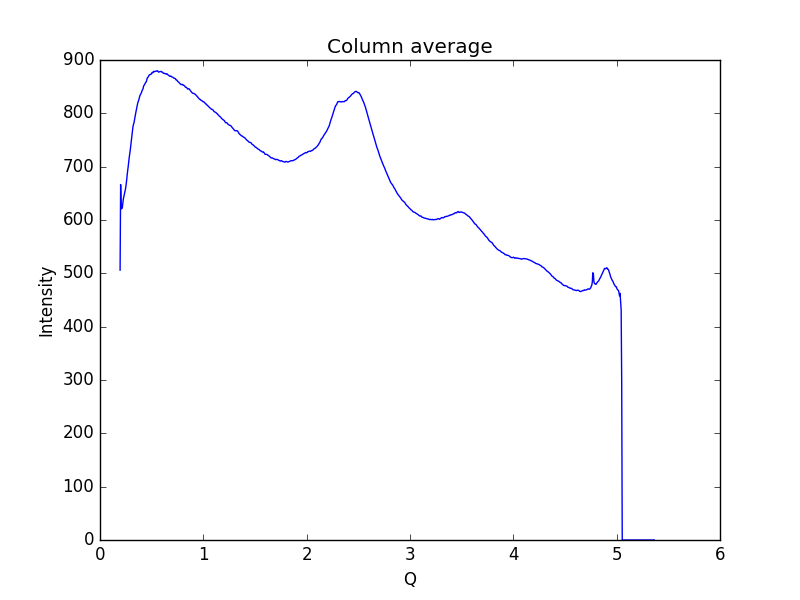

Data behind this chart, as committed beside it:
0.19448614755544588, 505.982
0.1997, 666.5
0.2048, 620.7
0.21, 624
0.2152, 622.1
0.2204, 630.2
0.2255, 639
0.2307, 643.6
0.2359, 647.8
0.2411, 653.1
0.2462, 657.8
0.2514, 664.4
0.2566, 672.5
0.2618, 683.1
0.2669, 691.6
0.2721, 698.9
0.2773, 708.5
0.2825, 716.8
0.2876, 723.6
0.2928, 731.1
0.298, 740.2
0.3032, 749.5
0.3083, 758.7
0.3135, 767.4
0.3187, 774.7
0.3239, 779.2
0.329, 782.4
0.3342, 788.6
0.3394, 793.8
0.3446, 799.8
0.3497, 804.6
0.3549, 809.7
0.3601, 815.1
0.3653, 819.5
0.3704, 822.1
0.3756, 825.3
0.3808, 828.9
0.386, 833.2
0.3911, 835
0.3963, 836.5
0.4015, 839
0.4067, 842.4
0.4118, 844.1
0.417, 846.2
0.4222, 851.4
0.4274, 852.7
0.4325, 854.4
0.4377, 856.6
0.4429, 858.2
0.4481, 859
0.4532, 863.5
0.4584, 866.7
0.4636, 867.5
0.4688, 869
0.4739, 871.2
0.4791, 872.3
0.4843, 872.4
0.4895, 873.3
0.4946, 873.4
0.4998, 874.5
0.505, 876.9
... 939 more rows
